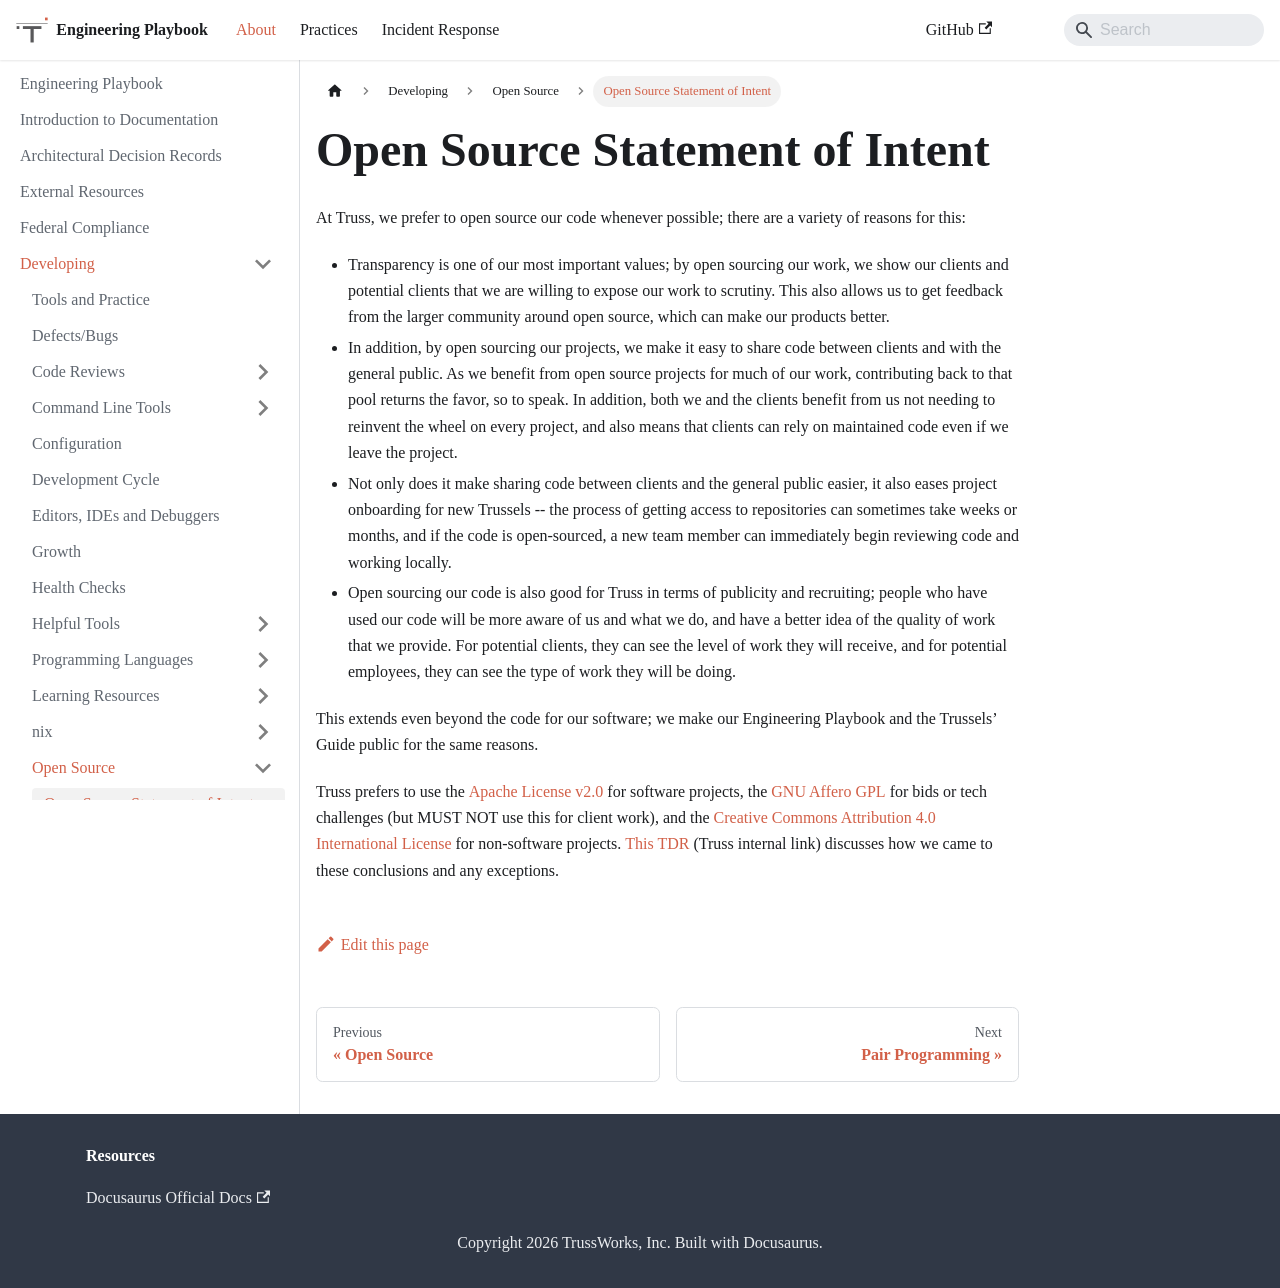

repository: trussworks/Engineering-Playbook · page: docs/developing/open-source/intent.html · generator: docusaurus

# Open Source Statement of Intent

At Truss, we prefer to open source our code whenever possible; there are a variety of reasons for this:

- Transparency is one of our most important values; by open sourcing our work, we show our clients and potential clients that we are willing to expose our work to scrutiny. This also allows us to get feedback from the larger community around open source, which can make our products better.
- In addition, by open sourcing our projects, we make it easy to share code between clients and with the general public. As we benefit from open source projects for much of our work, contributing back to that pool returns the favor, so to speak. In addition, both we and the clients benefit from us not needing to reinvent the wheel on every project, and also means that clients can rely on maintained code even if we leave the project.
- Not only does it make sharing code between clients and the general public easier, it also eases project onboarding for new Trussels -- the process of getting access to repositories can sometimes take weeks or months, and if the code is open-sourced, a new team member can immediately begin reviewing code and working locally.
- Open sourcing our code is also good for Truss in terms of publicity and recruiting; people who have used our code will be more aware of us and what we do, and have a better idea of the quality of work that we provide. For potential clients, they can see the level of work they will receive, and for potential employees, they can see the type of work they will be doing.

This extends even beyond the code for our software; we make our Engineering Playbook and the Trussels’ Guide public for the same reasons.

Truss prefers to use the [Apache License v2.0](https://www.apache.org/licenses/LICENSE-2.0) for software projects, the [GNU Affero GPL](https://www.gnu.org/licenses/agpl-3.0.en.html) for bids or tech challenges (but MUST NOT use this for client work), and the [Creative Commons Attribution 4.0 International License](https://creativecommons.org/licenses/by/4.0/legalcode) for non-software projects. [This TDR](https://docs.google.com/document/d/12UYIN3XfRPdKQV87_0ILa9-z6eWRBcLqtwP9fCyR6Tg/edit) (Truss internal link) discusses how we came to these conclusions and any exceptions.
